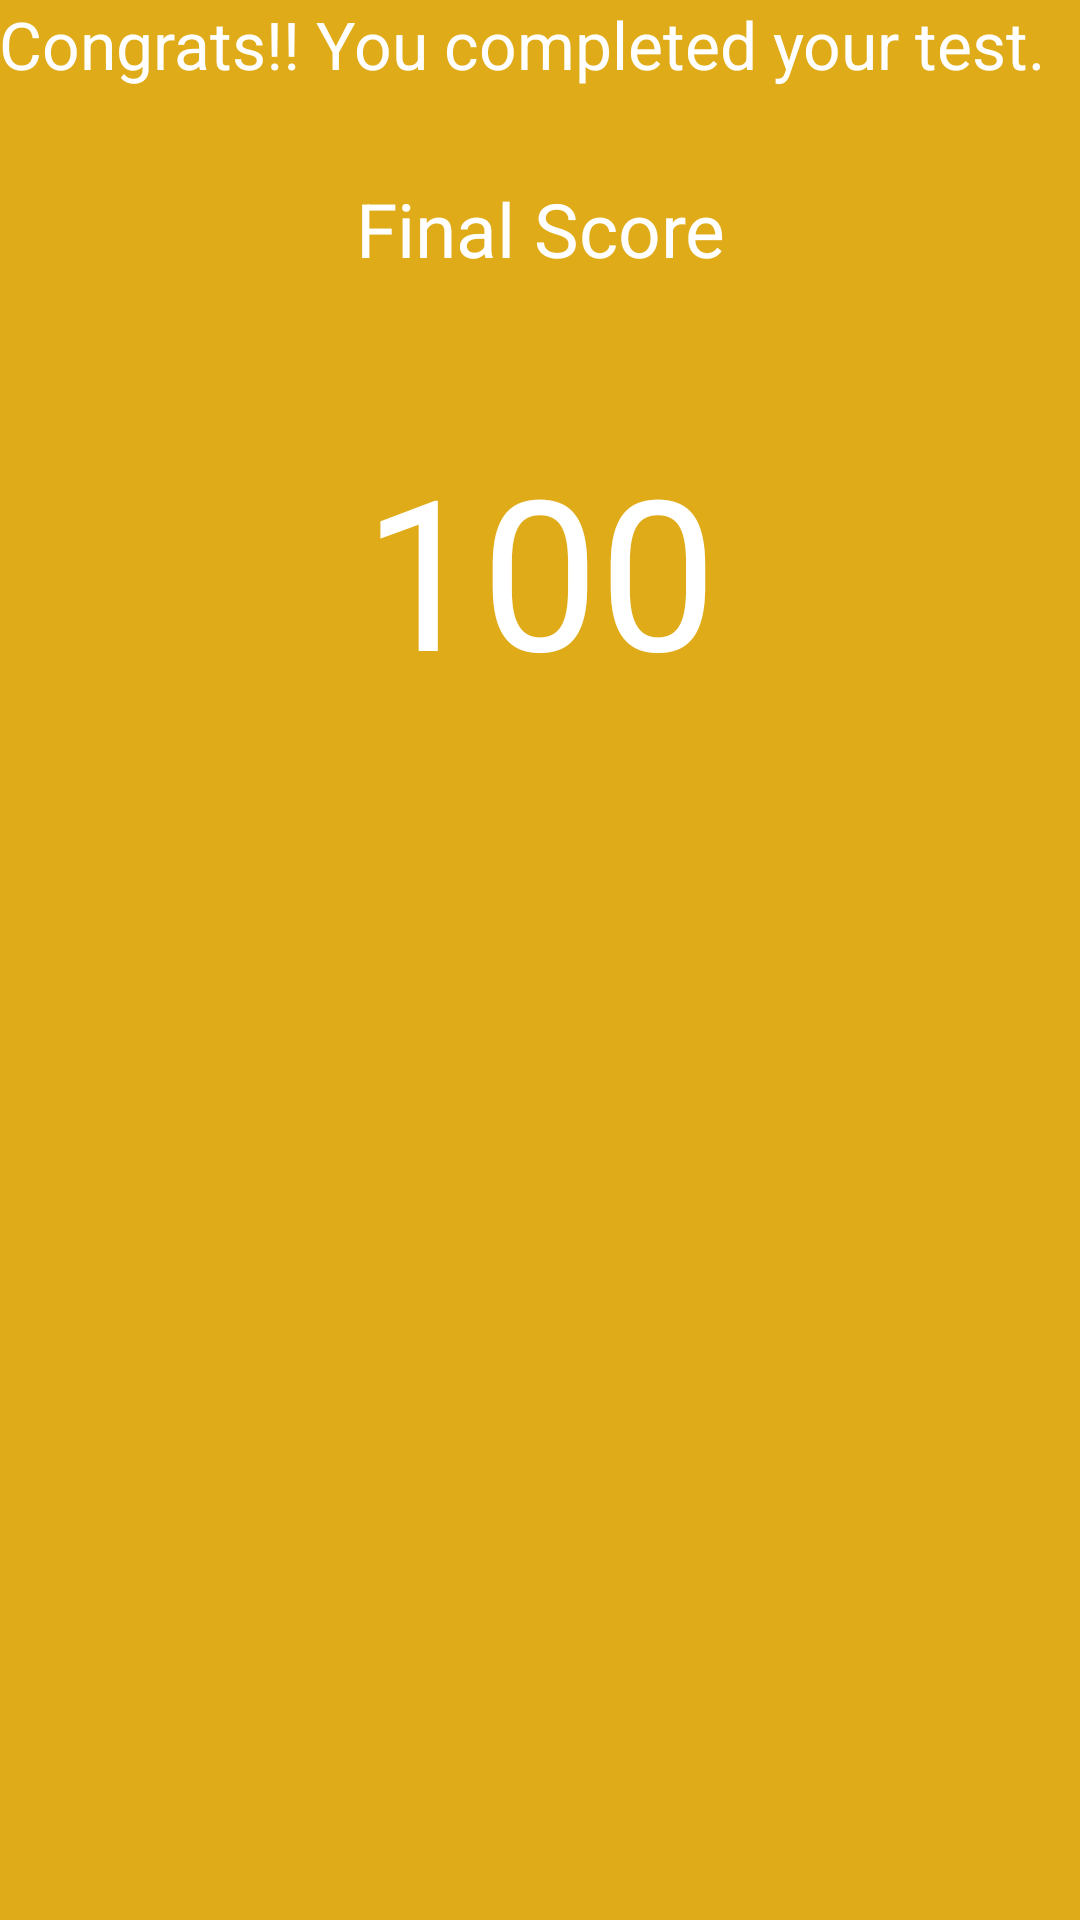

This screen was rendered from an Android layout file. Write that file and the resources it references.
<!-- AndroidManifest.xml: activity theme AppTheme -->
<!-- res/layout/activity_summary.xml -->
<?xml version="1.0" encoding="utf-8"?>
<ScrollView xmlns:android="http://schemas.android.com/apk/res/android"
    xmlns:tools="http://schemas.android.com/tools"
    android:layout_width="match_parent"
    android:layout_height="match_parent"
    android:background="#e0ab18"
    android:id="@+id/summary"
    tools:context="com.example.quiz.SummaryActivity">

    <LinearLayout android:layout_width="match_parent"
        android:layout_height="match_parent"
        android:id="@+id/content"
        android:paddingBottom="@dimen/activity_vertical_margin"
        android:paddingLeft="@dimen/activity_horizontal_margin"
        android:paddingRight="@dimen/activity_horizontal_margin"
        android:paddingTop="@dimen/activity_vertical_margin"
        android:orientation="vertical"
        >


        <TextView android:text="@string/finsiedTest" android:layout_width="wrap_content"
            android:layout_height="wrap_content"
            android:id="@+id/finsiedTest"
            android:textSize="22sp"
            android:textIsSelectable="true"
            android:textAlignment="center"
            android:paddingTop="@dimen/activity_vertical_margin"
            android:textColor="#ffffffff" />

        <TextView
            android:layout_width="fill_parent"
            android:layout_height="wrap_content"
            android:text="@string/finalScore"
            android:id="@+id/finalScore"
            android:layout_centerVertical="true"
            android:layout_alignParentLeft="true"
            android:layout_alignParentStart="true"
            android:textSize="25sp"
            android:paddingTop="30dp"
            android:textAlignment="center"
            android:textColor="#ffffffff" />


        <TextView
            android:layout_width="fill_parent"
            android:layout_height="wrap_content"
            android:text="100"
            android:id="@+id/score"
            android:layout_centerVertical="true"
            android:layout_alignParentLeft="true"
            android:layout_alignParentStart="true"
            android:textSize="70sp"
            android:paddingTop="50dp"
            android:textAlignment="center"
            android:textColor="#ffffffff" />


    </LinearLayout>

</ScrollView>
<!-- resources referenced by this layout -->
<resources>
  <string name="finalScore">Final Score</string>
  <string name="finsiedTest">Congrats!! You completed your test.</string>
  <style name="AppTheme" parent="Theme.AppCompat.Light.NoActionBar">
          
          <item name="colorPrimary">@color/colorPrimary</item>
          <item name="colorPrimaryDark">@color/colorPrimaryDark</item>
          <item name="colorAccent">@color/colorAccent</item>
      </style>
  <color name="colorPrimary">#3F51B5</color>
  <color name="colorPrimaryDark">#444</color>
  <color name="colorAccent">#FFFFFF</color>
</resources>
